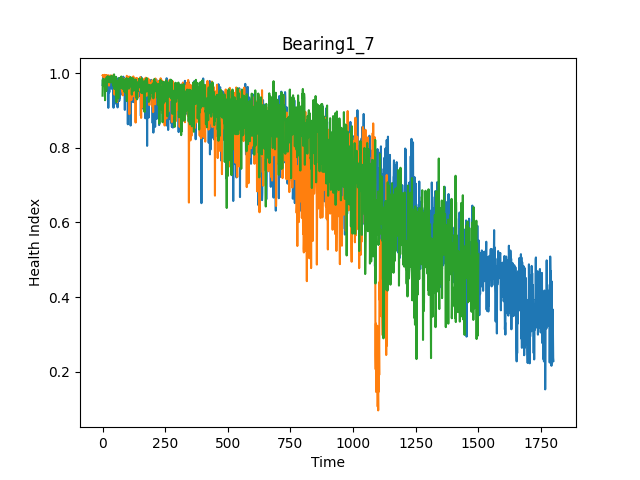

The file beside this chart, header and first rows:
, health index
0, 0.9396
1, 0.9827
2, 0.9675
3, 0.9794
4, 0.9664
5, 0.9843
6, 0.9662
7, 0.9784
8, 0.9729
9, 0.9729
10, 0.9275
11, 0.9795
12, 0.9832
13, 0.9573
14, 0.9843
15, 0.9526
16, 0.9885
17, 0.9749
18, 0.9758
19, 0.9852
20, 0.9878
21, 0.9921
22, 0.9876
23, 0.9843
24, 0.9806
25, 0.9853
26, 0.9756
27, 0.9861
28, 0.9802
29, 0.9809
30, 0.9905
31, 0.9871
32, 0.9798
33, 0.9895
34, 0.9749
35, 0.9868
36, 0.9932
37, 0.9874
38, 0.9856
39, 0.986
40, 0.9886
41, 0.9883
42, 0.9688
43, 0.9658
44, 0.9814
45, 0.9899
46, 0.9967
47, 0.9845
48, 0.9573
49, 0.9841
50, 0.9868
51, 0.9642
52, 0.99
53, 0.9834
54, 0.9902
55, 0.9226
56, 0.9618
57, 0.9781
58, 0.9779
59, 0.9756
... 1,442 more rows
